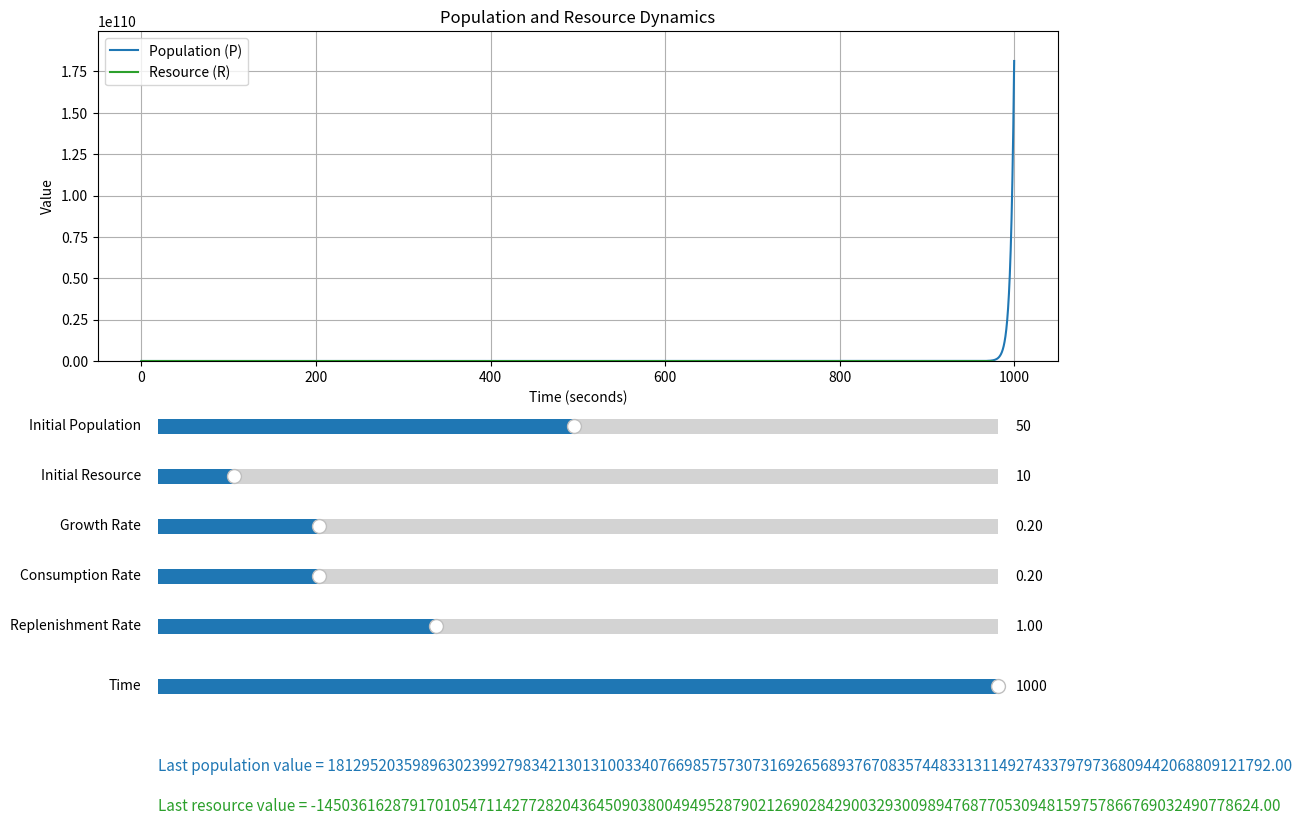

Python code for this plot:
import matplotlib.pyplot as plt
from matplotlib.widgets import Slider
import numpy as np

# Simulation settings
dt = 0.01
simulation_time = 1000
time_vals = np.arange(0, simulation_time + 1)  # Only every full second


def rate_pop_time(pop, res, growth_rate, consumption):
    return growth_rate * pop * (1 - (consumption * pop / res))

def rate_res_time(pop, consumption, replenish):
    return replenish - consumption * pop

def simulate(pop_init, res_init, growth_rate, consumption, replenish):
    current_pop = pop_init
    current_res = res_init
    pop_vals = [current_pop]
    res_vals = [current_res]

    for step_num in range(1, int(simulation_time / dt) + 1):
        dP_dt = rate_pop_time(current_pop, current_res, growth_rate, consumption)
        dR_dt = rate_res_time(current_pop, consumption, replenish)

        current_pop += dP_dt * dt
        current_res += dR_dt * dt

        if step_num % int(1 / dt) == 0:
            pop_vals.append(current_pop)
            res_vals.append(current_res)

    return pop_vals, res_vals

# Initial values
init_pop = 50
init_res = 10
init_growth = 0.2
init_consumption = 0.2
init_replenishment = 1

# Precompute
pop_vals, res_vals = simulate(init_pop, init_res, init_growth, init_consumption, init_replenishment)

# Plot setup
fig, ax = plt.subplots(figsize=(12, 10))
plt.subplots_adjust(left=0.1, bottom=0.55)

line_pop, = ax.plot(time_vals, pop_vals, label='Population (P)', color='tab:blue')
line_res, = ax.plot(time_vals, res_vals, label='Resource (R)', color='tab:green')

ax.set_xlabel("Time (seconds)")
ax.set_ylabel("Value")
ax.set_title("Population and Resource Dynamics")
ax.legend()
ax.grid(True)
ax.set_ylim(0, max(max(pop_vals), max(res_vals)) * 1.1)


slider_pop = Slider(plt.axes([0.15, 0.47, 0.7, 0.03]), "Initial Population", 1, 100, valinit=init_pop, valstep=1)
slider_res = Slider(plt.axes([0.15, 0.42, 0.7, 0.03]), "Initial Resource", 1, 100, valinit=init_res, valstep=1)
slider_growth = Slider(plt.axes([0.15, 0.37, 0.7, 0.03]), "Growth Rate", 0.01, 1.0, valinit=init_growth)
slider_consumption = Slider(plt.axes([0.15, 0.32, 0.7, 0.03]), "Consumption Rate", 0.01, 1.0, valinit=init_consumption)
slider_replenishment = Slider(plt.axes([0.15, 0.27, 0.7, 0.03]), "Replenishment Rate", 0.01, 3.0, valinit=init_replenishment)
slider_time = Slider(plt.axes([0.15, 0.21, 0.7, 0.03]), "Time", 0, simulation_time, valinit=simulation_time, valstep=1)


text_pop = fig.text(0.15, 0.14, f"Last population value = {pop_vals[-1]:.2f}", fontsize=11, color='tab:blue')
text_res = fig.text(0.15, 0.10, f"Last resource value = {res_vals[-1]:.2f}", fontsize=11, color='tab:green')


def update_model(val):
    new_pop = slider_pop.val
    new_res = slider_res.val
    new_growth = slider_growth.val
    new_cons = slider_consumption.val
    new_repl = slider_replenishment.val

    global pop_vals, res_vals
    pop_vals, res_vals = simulate(new_pop, new_res, new_growth, new_cons, new_repl)

    line_pop.set_ydata(pop_vals)
    line_res.set_ydata(res_vals)
    ax.set_ylim(0, max(max(pop_vals), max(res_vals)) * 1.1)

    update_time(slider_time.val)
    fig.canvas.draw_idle()


def update_time(t_val):
    t_index = int(t_val)
    if t_index < len(pop_vals):
        text_pop.set_text(f"Population at t={t_index}s = {pop_vals[t_index]:.2f}")
        text_res.set_text(f"Resource at t={t_index}s = {res_vals[t_index]:.2f}")
    fig.canvas.draw_idle()


for s in [slider_pop, slider_res, slider_growth, slider_consumption, slider_replenishment]:
    s.on_changed(update_model)

slider_time.on_changed(update_time)

plt.show()
